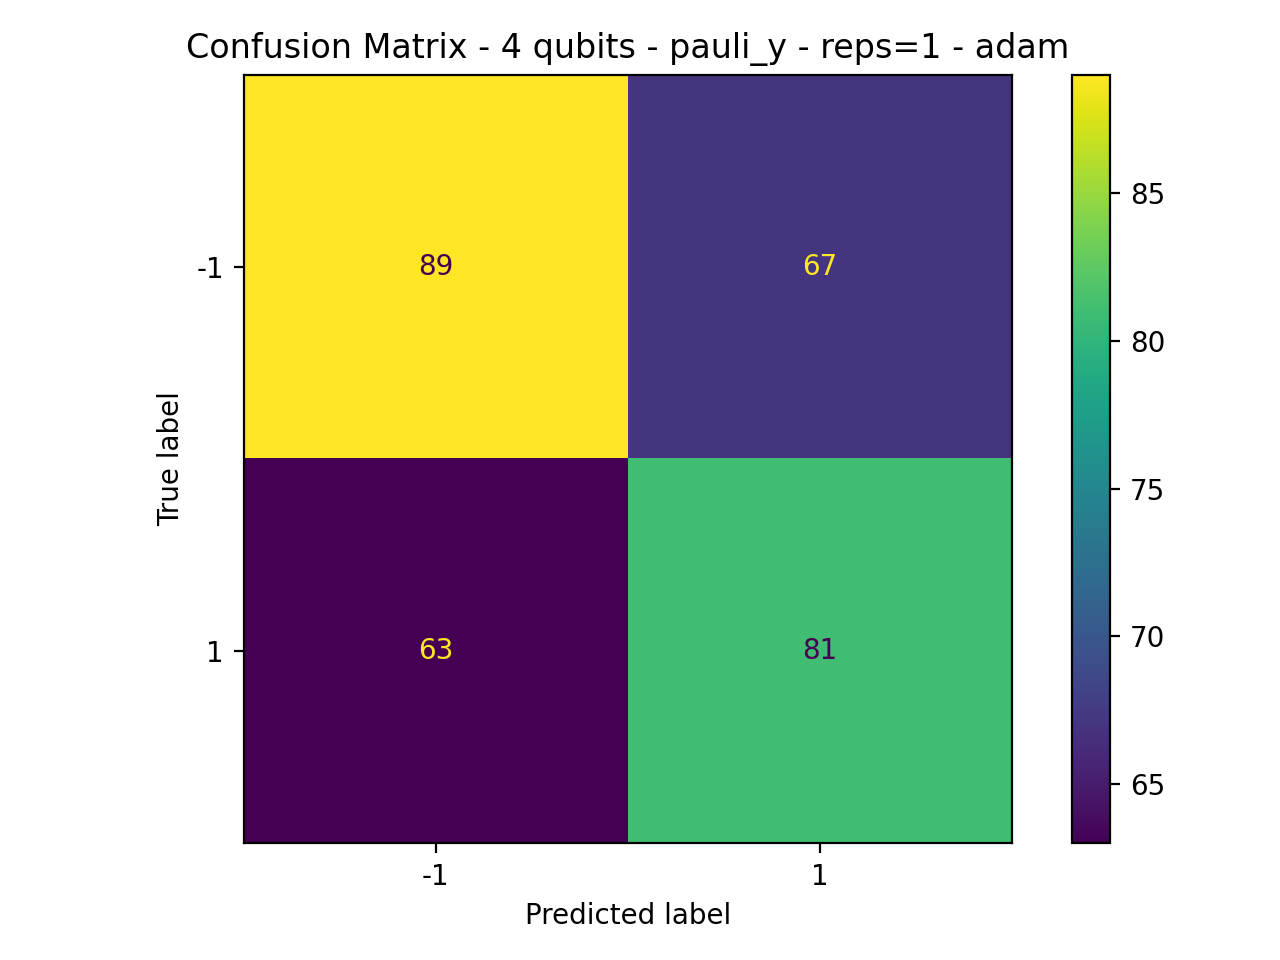

The table this chart was drawn from, first rows:
89, 67
63, 81
